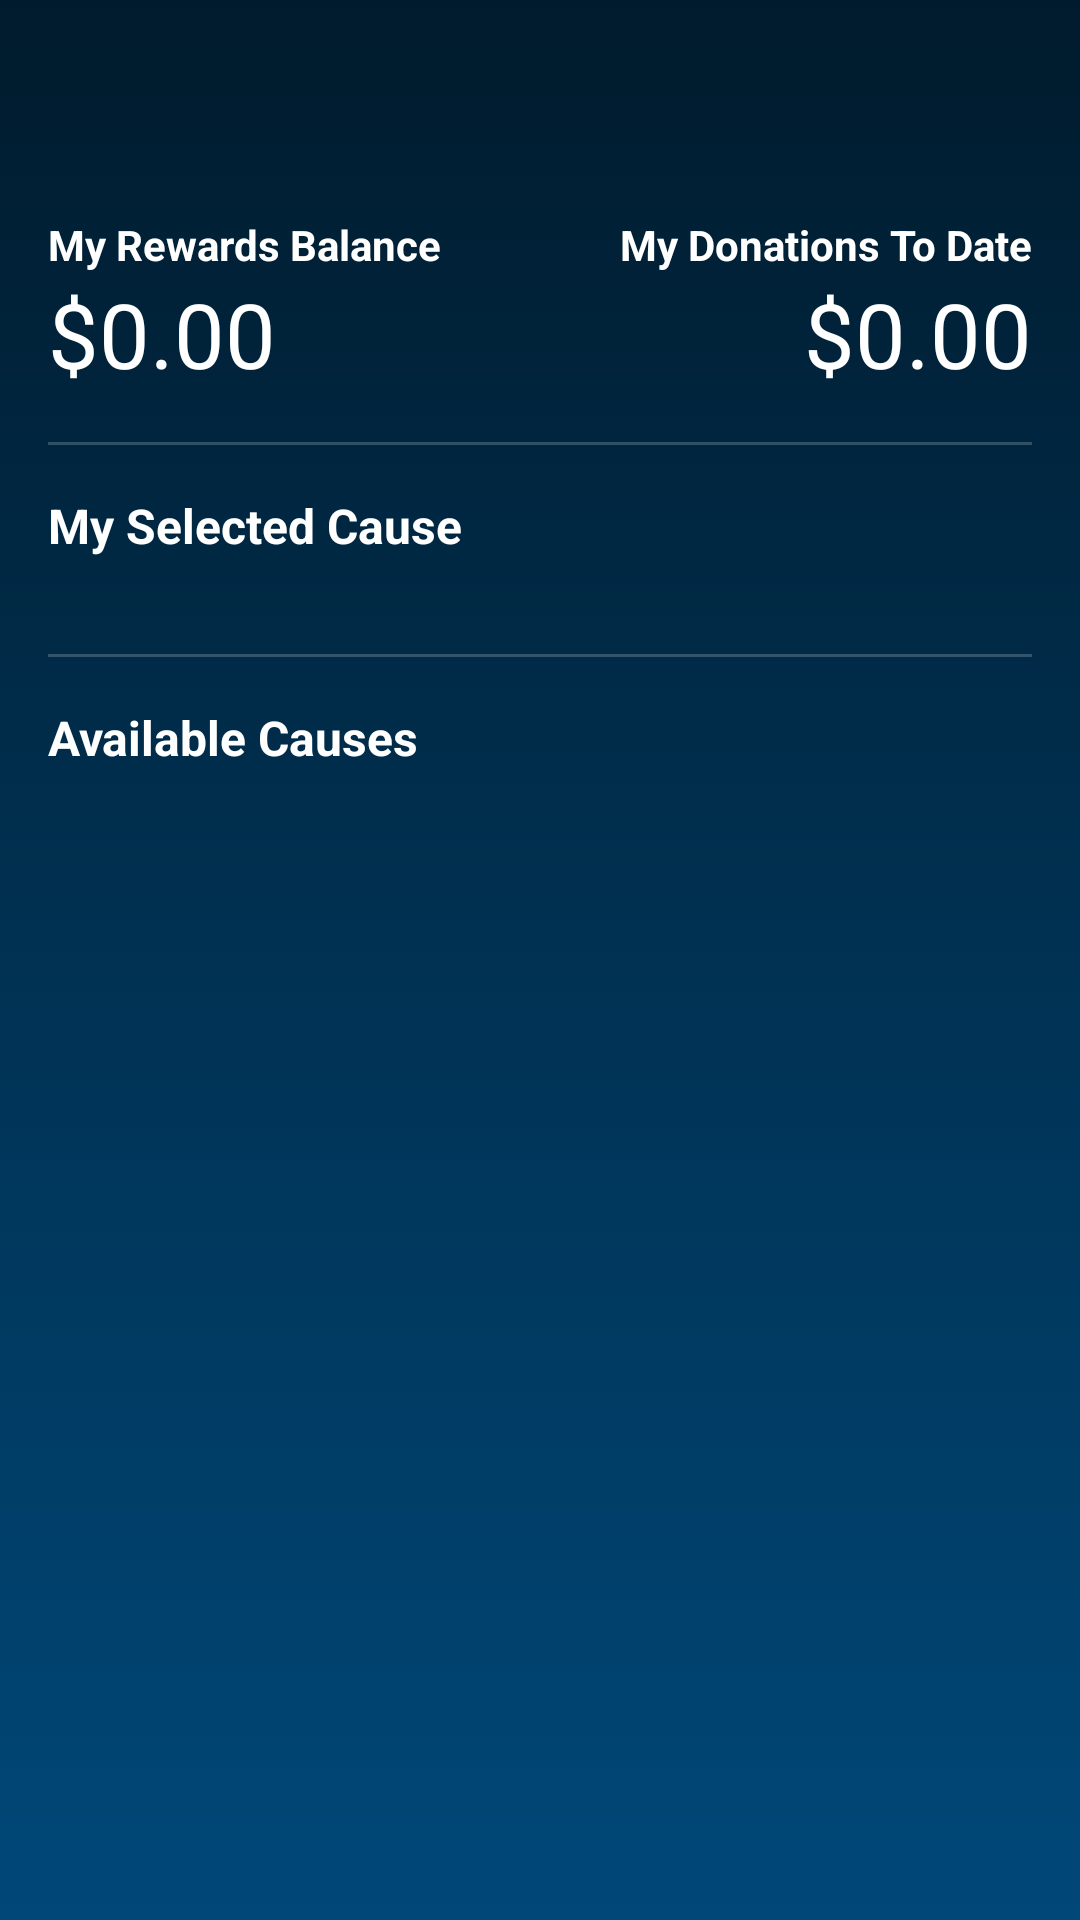

Here is an Android app screen rendered from its layout file. Give the layout XML and the strings, colors and styles it references.
<!-- AndroidManifest.xml: application theme AppTheme -->
<!-- res/layout/fragment_causes.xml -->
<?xml version="1.0" encoding="utf-8"?>
<LinearLayout xmlns:android="http://schemas.android.com/apk/res/android"
    android:orientation="vertical"
    android:layout_width="match_parent"
    android:layout_height="match_parent"
    android:paddingTop="@dimen/container_margin"
    android:paddingLeft="@dimen/container_margin"
    android:paddingRight="@dimen/container_margin">

    <TableLayout
        android:layout_width="match_parent"
        android:layout_height="wrap_content"
        android:layout_marginTop="?attr/actionBarSize"
        android:stretchColumns="*">

        <TableRow
            android:layout_width="0dp"
            android:layout_height="wrap_content"
            android:layout_weight="1">

            <TextView
                android:layout_width="match_parent"
                android:layout_height="wrap_content"
                android:gravity="left"
                android:textColor="@android:color/white"
                android:textStyle="bold"
                android:text="My Rewards Balance" />

            <TextView
                android:layout_width="match_parent"
                android:layout_height="wrap_content"
                android:gravity="right"
                android:textColor="@android:color/white"
                android:textStyle="bold"
                android:text="My Donations To Date" />

        </TableRow>

        <TableRow
            android:layout_width="0dp"
            android:layout_height="wrap_content"
            android:layout_weight="1">

            <TextView
                android:id="@+id/rewardsBalance"
                android:layout_width="match_parent"
                android:layout_height="wrap_content"
                android:gravity="left"
                android:textColor="@android:color/white"
                android:textSize="30sp"
                android:text="$0.00" />

            <TextView
                android:id="@+id/myDonationsToDate"
                android:layout_width="match_parent"
                android:layout_height="wrap_content"
                android:gravity="right"
                android:textColor="@android:color/white"
                android:textSize="30sp"
                android:text="$0.00" />

        </TableRow>

    </TableLayout>

    <View
        android:layout_width="match_parent"
        android:layout_height="1dp"
        android:layout_marginTop="@dimen/container_margin"
        android:background="@color/divider_transparent_white" />

    <TextView
        android:layout_width="match_parent"
        android:layout_height="wrap_content"
        android:layout_marginTop="@dimen/container_margin"
        android:layout_marginBottom="@dimen/container_margin"
        android:textStyle="bold"
        android:textColor="@android:color/white"
        android:textSize="16sp"
        android:text="My Selected Cause" />

    <TextView
        android:id="@+id/no_cause_selected_text"
        android:layout_width="match_parent"
        android:layout_height="48dp"
        android:gravity="center"
        android:textStyle="italic"
        android:textColor="@android:color/white"
        android:alpha="0.5"
        android:visibility="gone"
        android:text="None selected. Pick a cause below to begin!" />

    <FrameLayout
        android:id="@+id/selectedCauseHolder"
        android:layout_width="wrap_content"
        android:layout_height="wrap_content">
    </FrameLayout>

    <View
        android:layout_width="match_parent"
        android:layout_height="1dp"
        android:layout_marginTop="@dimen/container_margin"
        android:background="@color/divider_transparent_white" />

    <TextView
        android:layout_width="match_parent"
        android:layout_height="wrap_content"
        android:layout_marginTop="@dimen/container_margin"
        android:layout_marginBottom="8dp"
        android:textStyle="bold"
        android:textSize="16sp"
        android:textColor="@android:color/white"
        android:text="Available Causes" />

    <ListView
        android:id="@+id/availableCausesList"
        android:layout_width="match_parent"
        android:layout_height="match_parent"
        android:paddingBottom="8dp"
        android:divider="@null"
        android:clipToPadding="false" />

    <TextView
        android:id="@+id/causesListEmptyView"
        android:layout_width="match_parent"
        android:layout_height="match_parent"
        android:gravity="center"
        android:textStyle="italic"
        android:textColor="@android:color/white"
        android:alpha="0.5"
        android:text="No causes available" />

</LinearLayout>
<!-- resources referenced by this layout -->
<resources>
  <color name="divider_transparent_white">#33FFFFFF</color>
  <dimen name="container_margin">16dp</dimen>
  <style name="AppTheme" parent="Theme.AppCompat.Light.NoActionBar">
          <item name="colorAccent">@android:color/white</item>
          <item name="colorPrimary">@color/capital_one_blue</item>
          <item name="colorPrimaryDark">@color/capital_one_blue_dark</item>
          <item name="android:windowBackground">@drawable/background_gradient_blue</item>
      </style>
  <color name="capital_one_blue">#004879</color>
  <color name="capital_one_blue_dark">#003960</color>
  <!-- drawable background_gradient_blue (drawable) -->
  <?xml version="1.0" encoding="utf-8"?>
  <selector xmlns:android="http://schemas.android.com/apk/res/android">
      <item>
          <shape>
              <gradient
                  android:angle="90"
                  android:startColor="@color/capital_one_blue"
                  android:endColor="@color/capital_one_blue_darker"
                  android:type="linear" />
          </shape>
      </item>
  </selector>
  <color name="capital_one_blue_darker">#001b2d</color>
</resources>
